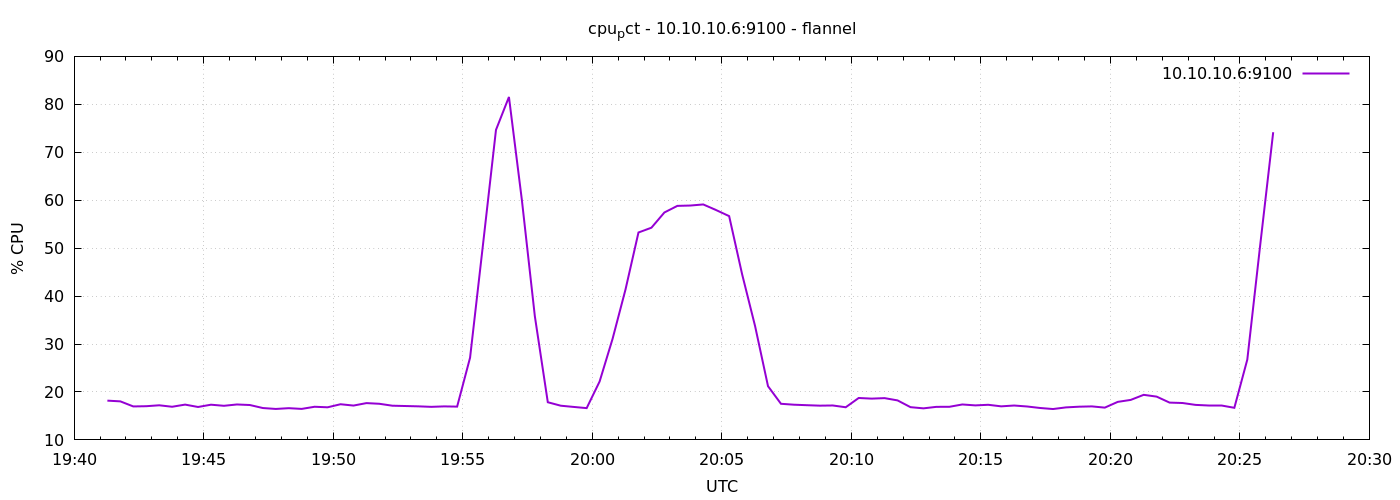

Data behind this chart, as committed beside it:
1791402077	18.190476190481743
1791402107	18.04
1791402137	16.98
1791402167	17.03
1791402197	17.22
1791402227	16.91
1791402257	17.36
1791402287	16.87
1791402317	17.34
1791402347	17.11
1791402377	17.39
1791402407	17.28
1791402437	16.65
1791402467	16.46
1791402497	16.62
1791402527	16.47
1791402557	16.91
1791402587	16.8
1791402617	17.44
1791402647	17.16
1791402677	17.68
1791402707	17.53
1791402737	17.13
1791402767	17.07
1791402797	17
1791402827	16.9
1791402857	16.99
1791402887	16.94
1791402917	27.15
1791402947	50.81
1791402977	74.67
1791403007	81.53
1791403037	60.01
1791403067	35.8
1791403097	17.86
1791403127	17.13
1791403157	16.88
1791403187	16.63
1791403217	22.19
1791403247	31.08
1791403277	41.39
1791403307	53.27
1791403337	54.27
1791403367	57.44
1791403397	58.82
1791403427	58.89
1791403457	59.11
1791403487	57.93
1791403517	56.68
1791403547	44.56
1791403577	33.76
1791403607	21.2
1791403637	17.53
1791403667	17.34
1791403697	17.24
1791403727	17.14
1791403757	17.18
1791403787	16.81
1791403817	18.74
1791403847	18.61
1791403877	18.71
... 30 more rows
